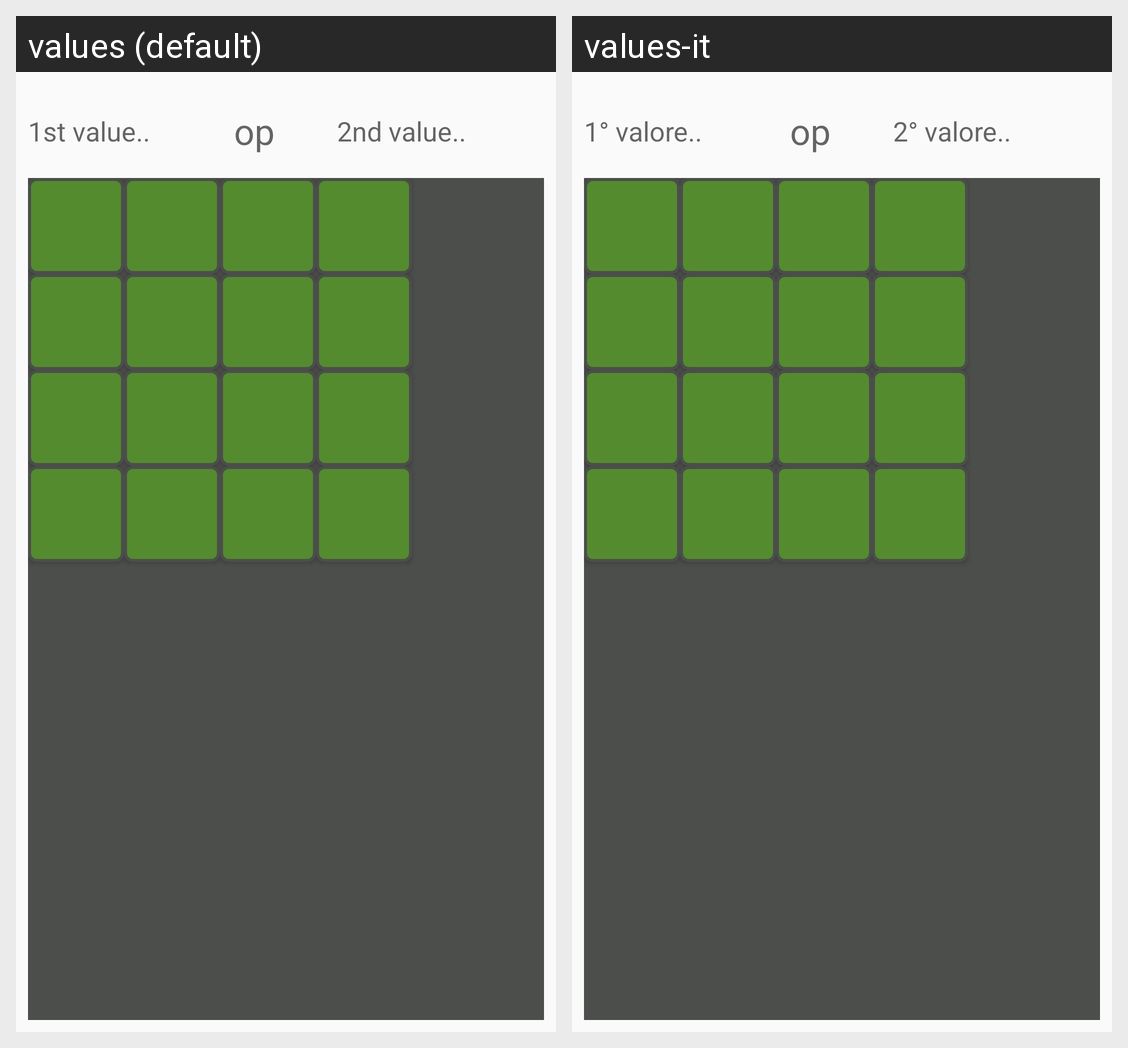

This grid shows one Android layout under two languages. Give, for every string resource on the screen, its name, the default text and each shown locale's text.
Android screen res/layout/activity_main_new.xml rendered under 2 locales, left to right: values (default), values-it. Device: Nexus 5 (rendered at 1080×1920; each locale shown at half size, 540×960, under a caption strip naming it); theme NoActionBar.
Strings drawn on this screen, with the default value and each locale's value (text and hints the layout hard-codes, and strings that could not be matched under every locale, appear in the picture but are not listed):

hint1
  values: 1st value..
  values-it: 1° valore..

hintOp
  values: op
  values-it: op

hint2
  values: 2nd value..
  values-it: 2° valore..
